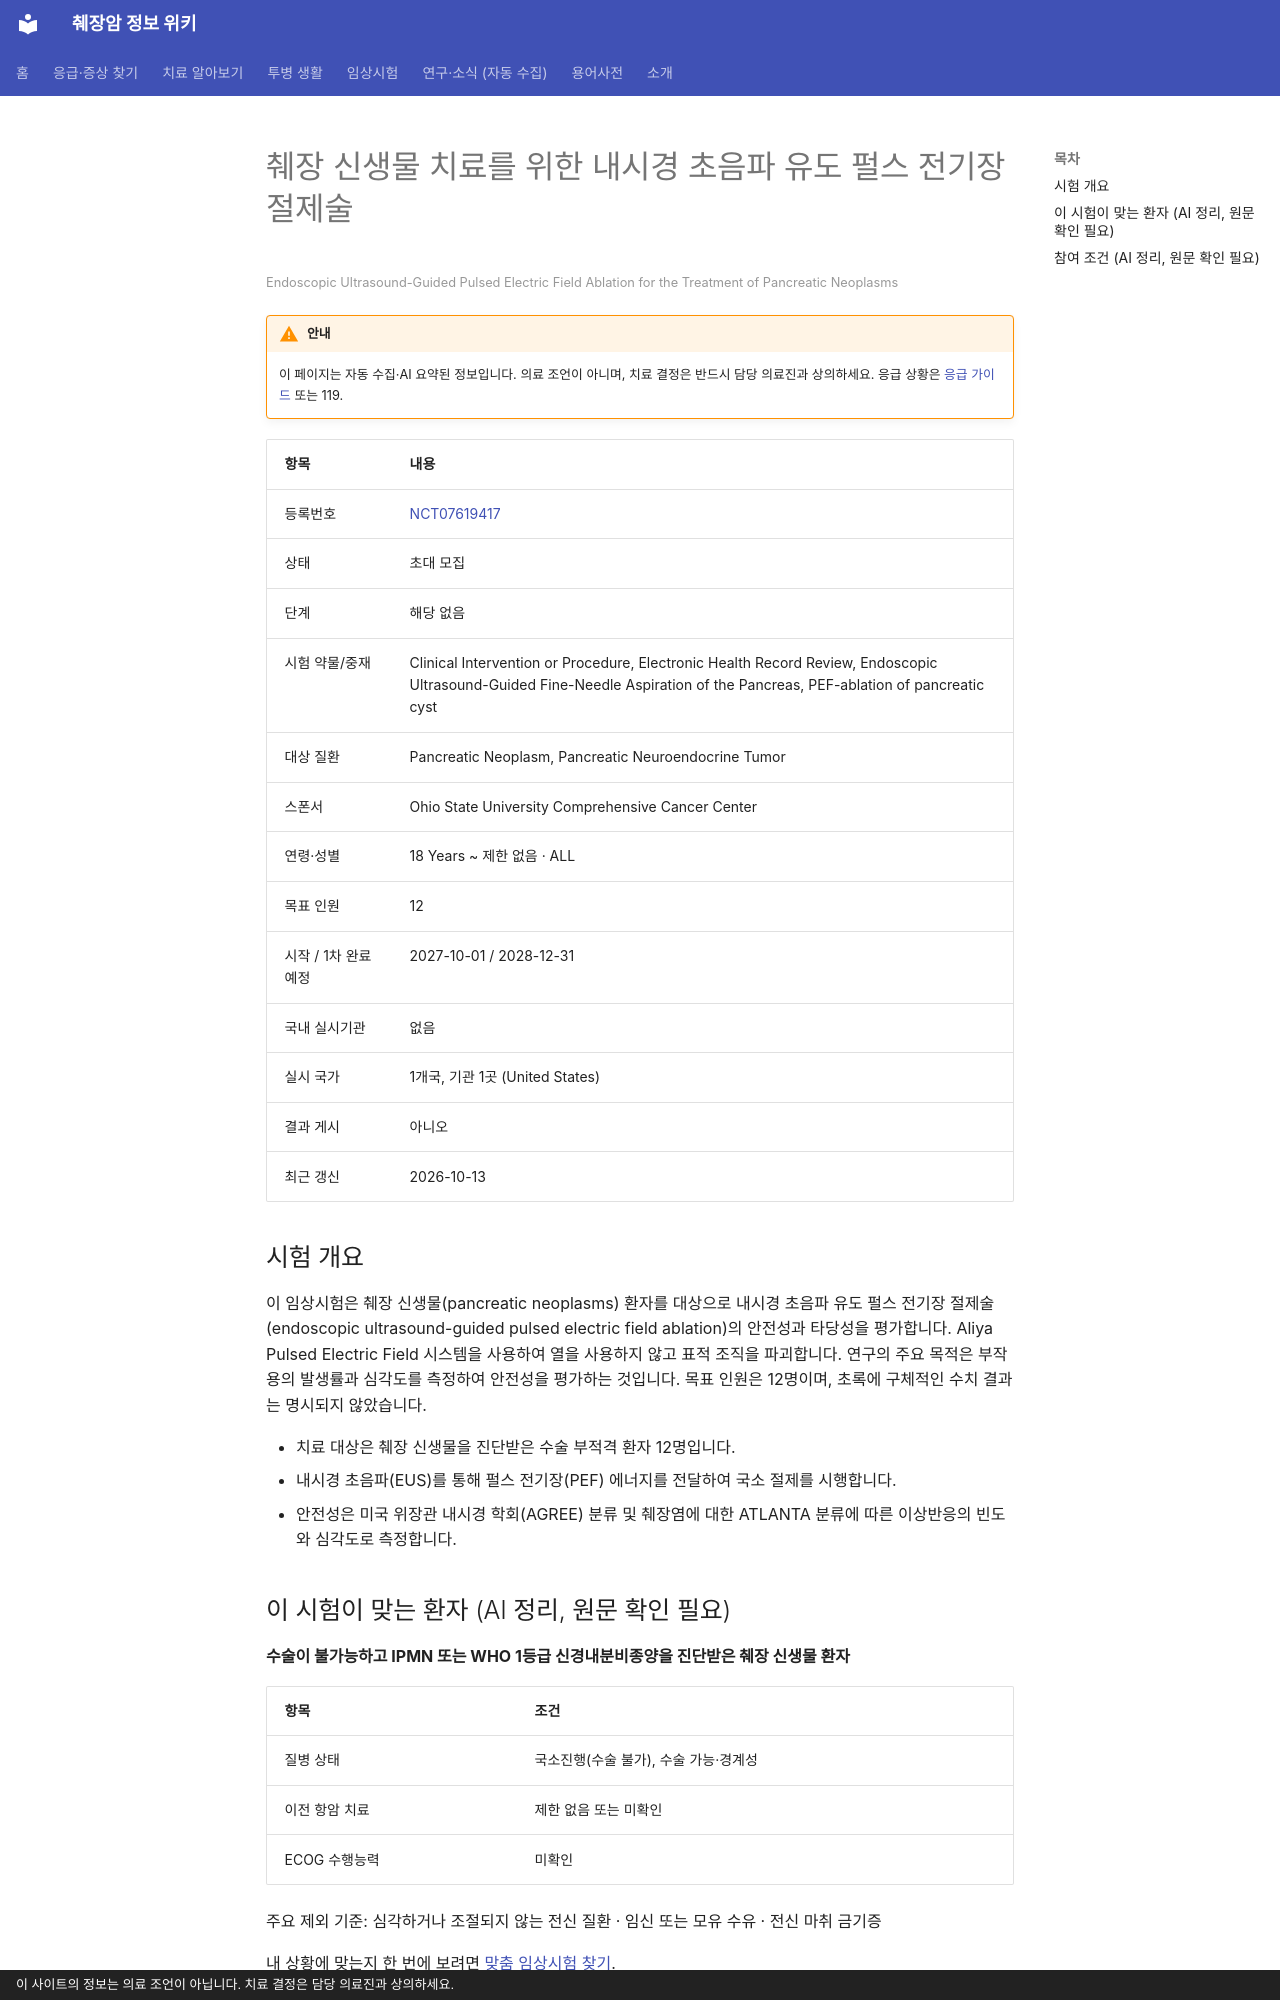

repository: hizorro88-rgb/papersearcher · page: _generated/trials/NCT07619417/index.html · generator: mkdocs · copyright: 이 사이트의 정보는 의료 조언이 아닙니다. 치료 결정은 담당 의료진과 상의하세요.

---
title: "NCT07619417 췌장 신생물 치료를 위한 내시경 초음파 유도 펄스 전기장 절제술"
description: "해당 없음 · 초대 모집"
comments: true
search:
  boost: 0.4
---

# 췌장 신생물 치료를 위한 내시경 초음파 유도 펄스 전기장 절제술

<small>Endoscopic Ultrasound-Guided Pulsed Electric Field Ablation for the Treatment of Pancreatic Neoplasms</small>

!!! warning "안내"
    이 페이지는 자동 수집·AI 요약된 정보입니다. 의료 조언이 아니며, 치료 결정은 반드시 담당 의료진과 상의하세요. 응급 상황은 [응급 가이드](../../guides/emergency/index.md) 또는 119.

| 항목 | 내용 |
|---|---|
| 등록번호 | [NCT07619417](https://clinicaltrials.gov/study/NCT07619417) |
| 상태 | 초대 모집 |
| 단계 | 해당 없음 |
| 시험 약물/중재 | Clinical Intervention or Procedure, Electronic Health Record Review, Endoscopic Ultrasound-Guided Fine-Needle Aspiration of the Pancreas, PEF-ablation of pancreatic cyst |
| 대상 질환 | Pancreatic Neoplasm, Pancreatic Neuroendocrine Tumor |
| 스폰서 | Ohio State University Comprehensive Cancer Center |
| 연령·성별 | 18 Years ~ 제한 없음 · ALL |
| 목표 인원 | 12 |
| 시작 / 1차 완료 예정 | 2027-10-01 / 2028-12-31 |
| 국내 실시기관 | 없음 |
| 실시 국가 | 1개국, 기관 1곳 (United States) |
| 결과 게시 | 아니오 |
| 최근 갱신 | 2026-10-13 |

## 시험 개요

이 임상시험은 췌장 신생물(pancreatic neoplasms) 환자를 대상으로 내시경 초음파 유도 펄스 전기장 절제술(endoscopic ultrasound-guided pulsed electric field ablation)의 안전성과 타당성을 평가합니다. Aliya Pulsed Electric Field 시스템을 사용하여 열을 사용하지 않고 표적 조직을 파괴합니다. 연구의 주요 목적은 부작용의 발생률과 심각도를 측정하여 안전성을 평가하는 것입니다. 목표 인원은 12명이며, 초록에 구체적인 수치 결과는 명시되지 않았습니다.

- 치료 대상은 췌장 신생물을 진단받은 수술 부적격 환자 12명입니다.
- 내시경 초음파(EUS)를 통해 펄스 전기장(PEF) 에너지를 전달하여 국소 절제를 시행합니다.
- 안전성은 미국 위장관 내시경 학회(AGREE) 분류 및 췌장염에 대한 ATLANTA 분류에 따른 이상반응의 빈도와 심각도로 측정합니다.

## 이 시험이 맞는 환자 (AI 정리, 원문 확인 필요)

**수술이 불가능하고 IPMN 또는 WHO 1등급 신경내분비종양을 진단받은 췌장 신생물 환자**

| 항목 | 조건 |
|---|---|
| 질병 상태 | 국소진행(수술 불가), 수술 가능·경계성 |
| 이전 항암 치료 | 제한 없음 또는 미확인 |
| ECOG 수행능력 | 미확인 |

주요 제외 기준: 심각하거나 조절되지 않는 전신 질환 · 임신 또는 모유 수유 · 전신 마취 금기증

내 상황에 맞는지 한 번에 보려면 [맞춤 임상시험 찾기](../../guides/trials/finder.md).
